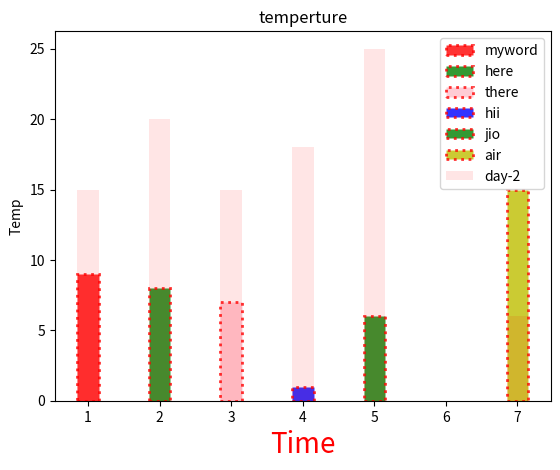

Source code (Python):
import matplotlib.pyplot as plt
x = [1,2,3,4,5,7]
y =  [9,8,7,1,6,15]
c=["r","g","pink","b","g","y","b"]
plt.bar(x,y,width=0.3,color=c,alpha=0.8,align="center",edgecolor="r",linewidth=2,linestyle=':'
        ,label=["myword","here","there","hii","jio","air"])
plt.legend()
plt.title("temperture")
plt.xlabel("Time",fontsize=20,color='r')
plt.ylabel("Temp")

x1 =[1,2,3,4,5,7]
y1=[15,20,15,18,25,6]
plt.bar(x,y1,color="r",label="day-2",width =0.3,alpha=0.1)
plt.legend()
plt.show()